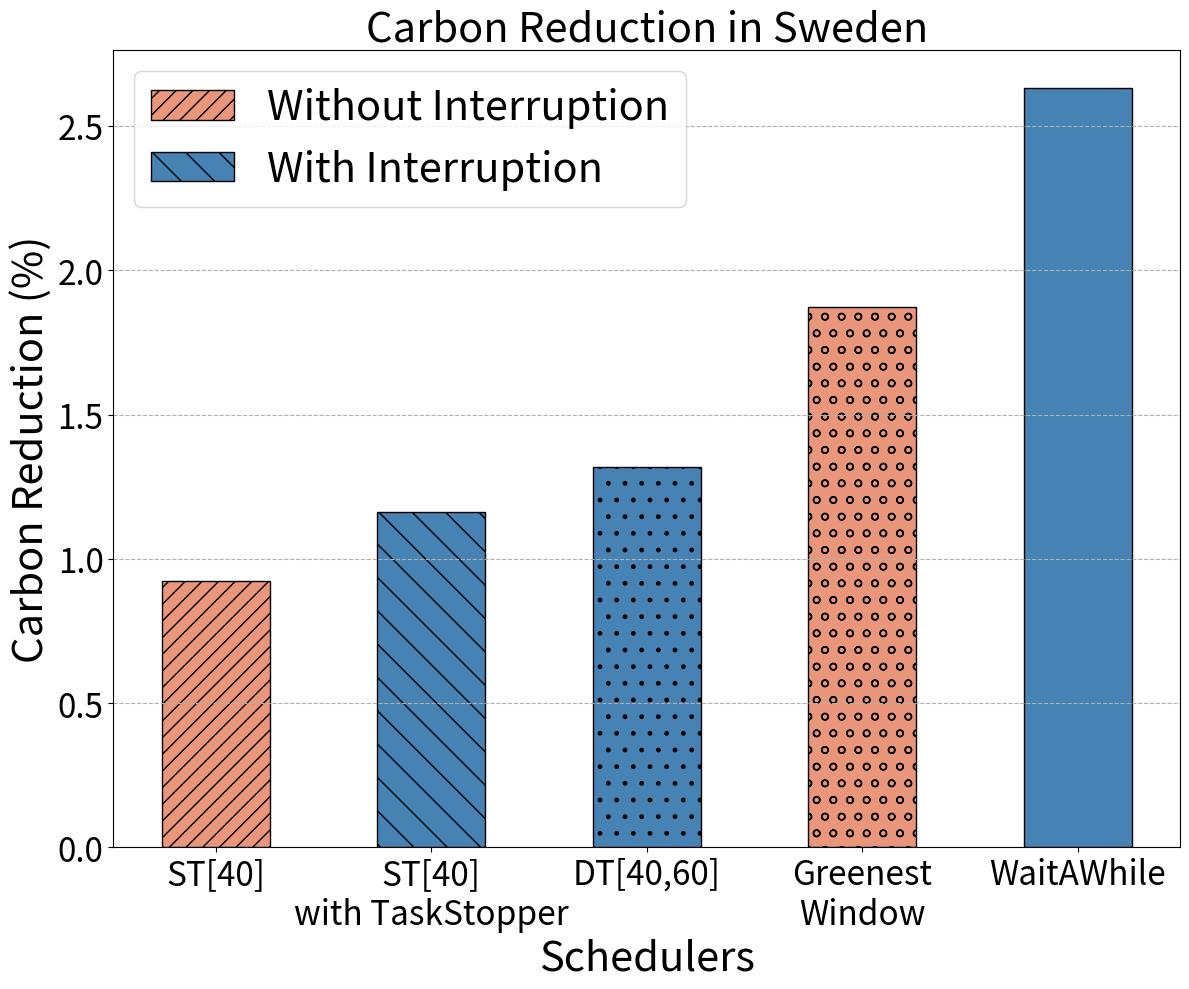

The matplotlib source for this figure:
import matplotlib.pyplot as plt
import matplotlib
FIG_NAME = "carbon_emission_0error_in_percentage_SE.pdf"

error = "0"
forecast_error = f"{error}-error-forecast"
current_country_in_text = "Sweden"
carbon_filename = "carbon_traces/SE_2022_hourly.parquet"
matplotlib.rc('xtick', labelsize=24) 
matplotlib.rc('ytick', labelsize=24)

categories = ['ST[40]' ,'ST[40]\nwith TaskStopper', 'DT[40,60]', 'Greenest\nWindow', 'WaitAWhile']
carbon_emission_removal = [279.72, 279.045, 278.607, 277.048, 274.90]
width = 10
x1 = 10
x2 = 30
x3 = 50
x4 = 70
x5 = 90

FCFS = 282.33
carbon_percentage_removal = []

for carbon_removal in carbon_emission_removal:
    
    percentage_removal = (1 - (carbon_removal/FCFS)) * 100
    carbon_percentage_removal.append(percentage_removal)

plt.figure(figsize=(12,10))
plt.bar(x1, carbon_percentage_removal[0], width, label='Without Interruption', facecolor="darksalmon", edgecolor="black", hatch="//")
plt.bar(x2, carbon_percentage_removal[1], width, label='With Interruption', facecolor="steelblue", edgecolor="black", hatch="\\")
plt.bar(x3, carbon_percentage_removal[2], width, facecolor="steelblue", edgecolor="black", hatch=".")
plt.bar(x4, carbon_percentage_removal[3], width, facecolor="darksalmon", edgecolor="black", hatch="o")
plt.bar(x5, carbon_percentage_removal[4], width, facecolor="steelblue", edgecolor="black")

plt.xticks([10,30,50,70,90], categories)

# plt.legend()
plt.ylabel('Carbon Reduction (%)', fontsize=30)
plt.title(f'Carbon Reduction in {current_country_in_text}', fontsize=30)
plt.xlabel("Schedulers", fontsize=30)
plt.grid(True, linestyle="--", axis="y")
plt.legend(fontsize=30)
# Save the chart as an image
plt.tight_layout()
plt.savefig(FIG_NAME)  # Saves as PNG in the current directory